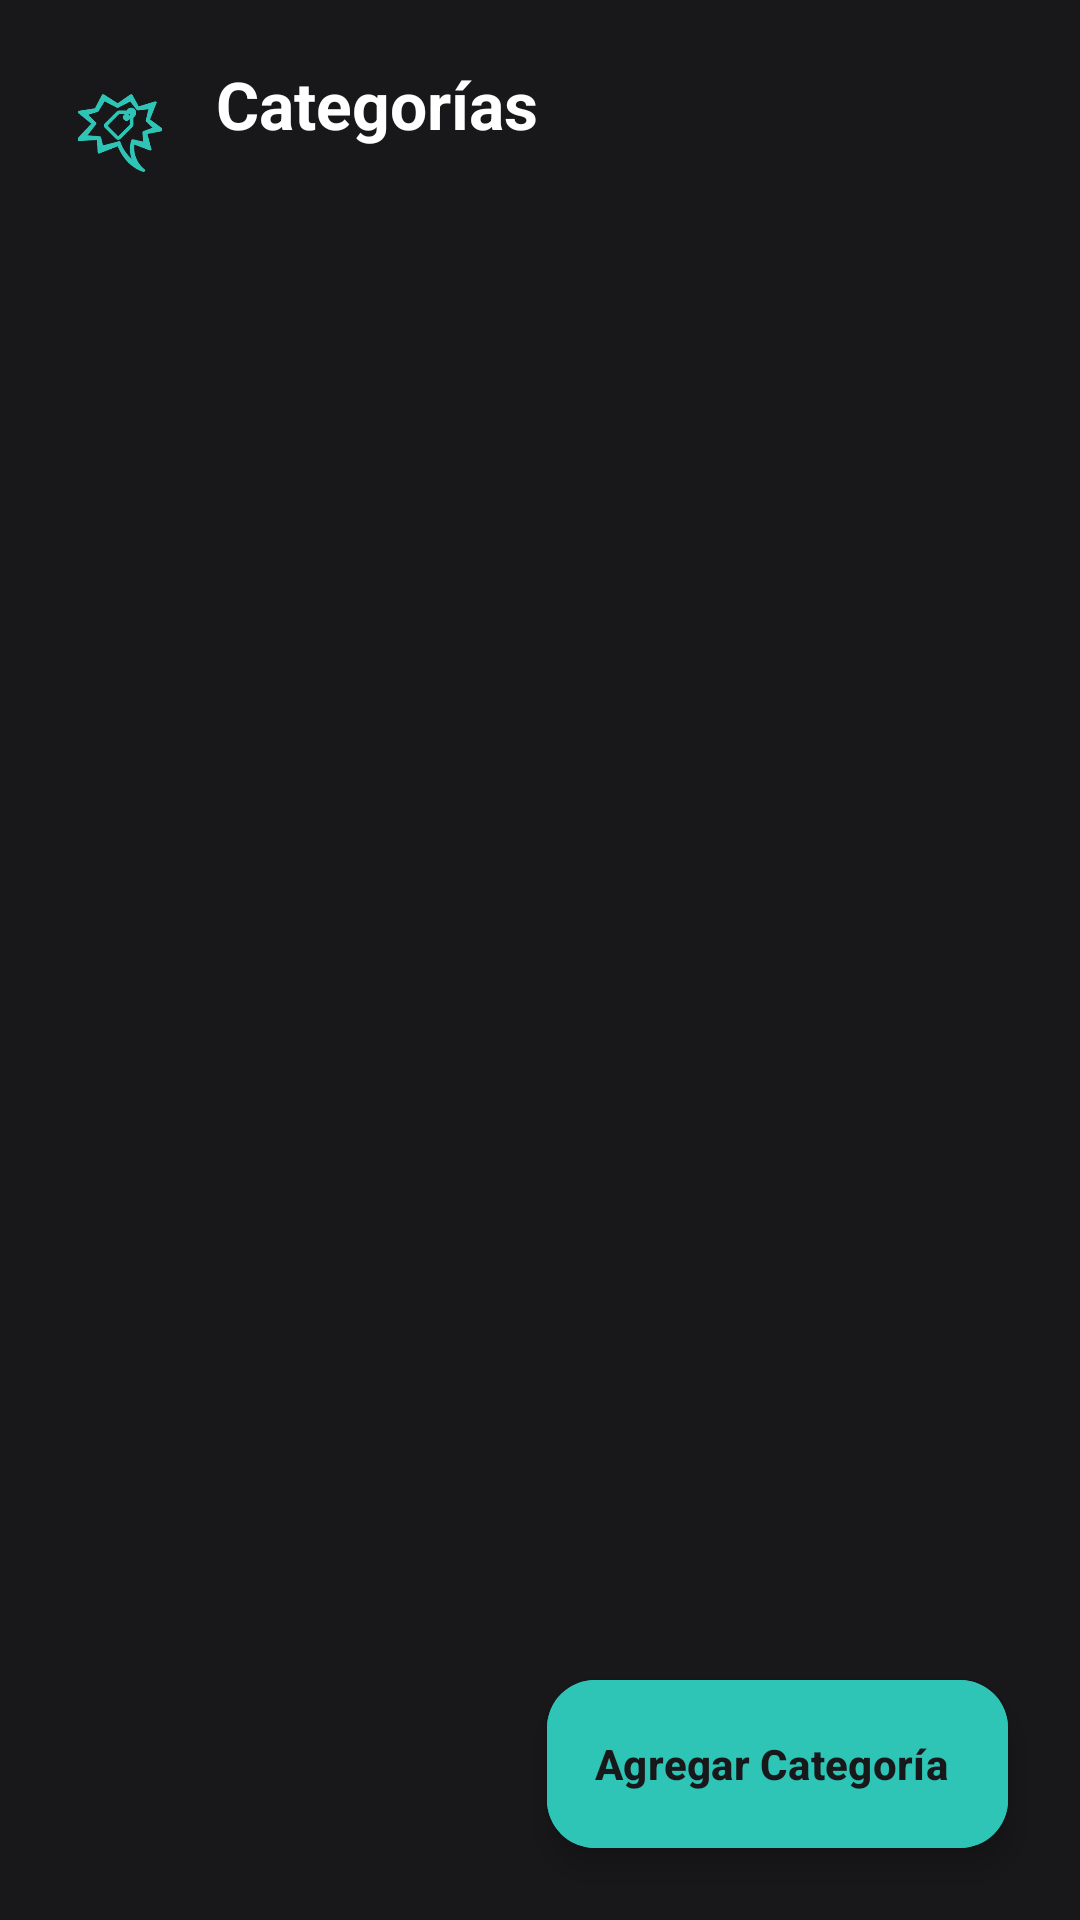

Reconstruct the res/layout file that produces this screen, plus the resources it refers to.
<!-- AndroidManifest.xml: application theme Theme.Komix -->
<!-- res/layout/activity_lista_categorias.xml -->
<?xml version="1.0" encoding="utf-8"?>
<androidx.constraintlayout.widget.ConstraintLayout xmlns:android="http://schemas.android.com/apk/res/android"
    xmlns:app="http://schemas.android.com/apk/res-auto"
    xmlns:tools="http://schemas.android.com/tools"
    android:id="@+id/main"
    android:layout_width="match_parent"
    android:layout_height="match_parent"
    android:background="@color/komix_charcoal"
    tools:context=".ListaCategoriasActivity">

    
    <LinearLayout
        android:id="@+id/headerBar"
        android:layout_width="match_parent"
        android:layout_height="wrap_content"
        android:gravity="center_vertical"
        android:orientation="horizontal"
        android:paddingHorizontal="20dp"
        android:paddingTop="20dp"
        android:paddingBottom="12dp"
        app:layout_constraintEnd_toEndOf="parent"
        app:layout_constraintStart_toStartOf="parent"
        app:layout_constraintTop_toTopOf="parent">

        
        <ImageButton
            android:id="@+id/btnVolver"
            android:layout_width="40dp"
            android:layout_height="40dp"
            android:background="?attr/selectableItemBackgroundBorderless"
            android:contentDescription="Volver"
            android:padding="6dp"
            android:scaleType="fitCenter"
            android:src="@drawable/ic_categoria"
            app:tint="@color/komix_aqua" />

        <LinearLayout
            android:layout_width="0dp"
            android:layout_height="wrap_content"
            android:layout_marginStart="12dp"
            android:layout_weight="1"
            android:orientation="vertical">

            <TextView
                android:id="@+id/titulo"
                android:layout_width="wrap_content"
                android:layout_height="wrap_content"
                android:text="Categorías"
                android:textColor="@color/komix_white"
                android:textSize="22sp"
                android:textStyle="bold" />

            <TextView
                android:id="@+id/lblContadorCategorias"
                android:layout_width="wrap_content"
                android:layout_height="wrap_content"
                android:layout_marginTop="2dp"
                android:textColor="@color/komix_gray_text"
                android:textSize="13sp"
                tools:text="4 categorías registradas" />
        </LinearLayout>

        <ImageButton
            android:id="@+id/btnVoz"
            android:layout_width="44dp"
            android:layout_height="44dp"
            android:layout_marginStart="8dp"
            android:background="?attr/selectableItemBackgroundBorderless"
            android:contentDescription="Activar voz"
            android:padding="8dp"
            android:scaleType="fitCenter"
            android:src="@drawable/ic_voz_off" />
    </LinearLayout>

    <ScrollView
        android:layout_width="match_parent"
        android:layout_height="0dp"
        android:clipToPadding="false"
        android:paddingBottom="80dp"
        app:layout_constraintBottom_toBottomOf="parent"
        app:layout_constraintEnd_toEndOf="parent"
        app:layout_constraintStart_toStartOf="parent"
        app:layout_constraintTop_toBottomOf="@id/headerBar">

        <LinearLayout
            android:id="@+id/contenedorCategorias"
            android:layout_width="match_parent"
            android:layout_height="wrap_content"
            android:orientation="vertical"
            android:paddingTop="8dp" />
    </ScrollView>

    <com.google.android.material.floatingactionbutton.ExtendedFloatingActionButton
        android:id="@+id/btnAgregarCategoria"
        android:layout_width="wrap_content"
        android:layout_height="wrap_content"
        android:layout_margin="24dp"
        android:backgroundTint="@color/komix_aqua"
        android:contentDescription="Agregar Categoría"
        android:text="Agregar Categoría"
        android:textColor="@color/komix_charcoal"
        android:textStyle="bold"
        app:icon="@drawable/ic_add"
        app:iconTint="@color/komix_charcoal"
        app:layout_constraintBottom_toBottomOf="parent"
        app:layout_constraintEnd_toEndOf="parent" />

</androidx.constraintlayout.widget.ConstraintLayout>
<!-- resources referenced by this layout -->
<resources>
  <color name="komix_aqua">#2EC4B6</color>
  <color name="komix_charcoal">#18181B</color>
  <color name="komix_gray_text">#A1A1AA</color>
  <color name="komix_white">#FFFFFF</color>
  <!-- drawable ic_categoria: png bitmap (drawable, 18900 bytes) -->
  <style name="Theme.Komix" parent="Base.Theme.Komix" />
  <style name="Base.Theme.Komix" parent="Theme.Material3.DayNight.NoActionBar">
          
          
      </style>
</resources>
